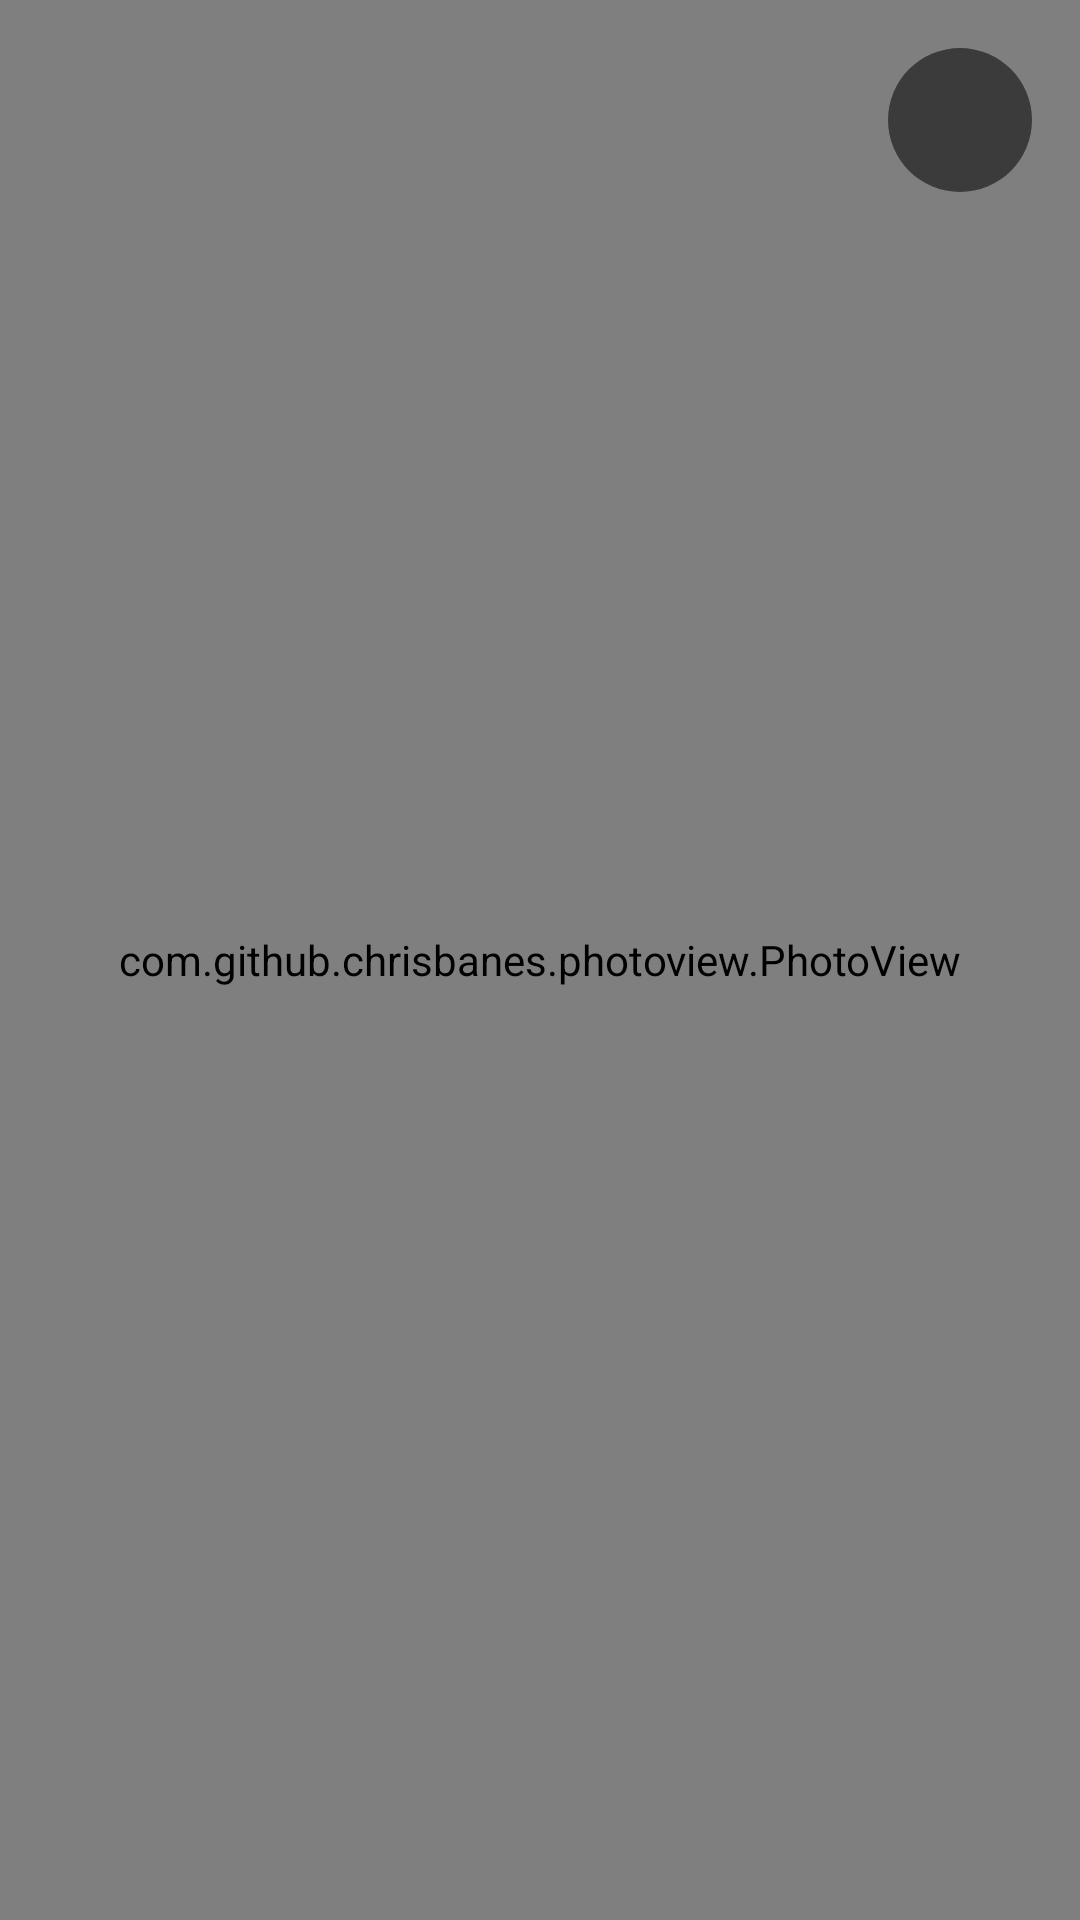

Layout XML and referenced resources for this Android screen:
<!-- AndroidManifest.xml: application theme Theme.FirstClik7 -->
<!-- res/layout/dialog_zoom.xml -->
<?xml version="1.0" encoding="utf-8"?>
<RelativeLayout xmlns:android="http://schemas.android.com/apk/res/android"
    android:layout_width="match_parent"
    android:layout_height="match_parent"
    android:background="#99000000">

    <com.github.chrisbanes.photoview.PhotoView
        android:id="@+id/photo_view"
        android:layout_width="match_parent"
        android:layout_height="match_parent"
        android:scaleType="fitCenter" />

    <ImageButton
        android:id="@+id/btn_fermer"
        android:layout_width="48dp"
        android:layout_height="48dp"
        android:layout_alignParentTop="true"
        android:layout_alignParentEnd="true"
        android:layout_margin="16dp"
        android:src="@drawable/ic_close"
        android:background="@drawable/circle_background"
        android:tint="@android:color/white" />
</RelativeLayout>
<!-- resources referenced by this layout -->
<resources>
  <!-- drawable circle_background (drawable) -->
  <?xml version="1.0" encoding="utf-8"?>
  <shape xmlns:android="http://schemas.android.com/apk/res/android"
      android:shape="oval">
      <solid android:color="#88000000" />
      <size android:width="32dp" android:height="32dp" />
  </shape>
  <style name="Theme.FirstClik7" parent="Theme.MaterialComponents.DayNight.NoActionBar">
          <item name="colorPrimary">@color/purple_500</item>
          <item name="colorPrimaryVariant">@color/purple_700</item>
          <item name="colorOnPrimary">@color/white</item>
          <item name="colorSecondary">@color/teal_200</item>
          <item name="colorSecondaryVariant">@color/teal_700</item>
          <item name="colorOnSecondary">@color/black</item>
          <item name="android:statusBarColor">?attr/colorPrimaryVariant</item>
      </style>
  <color name="purple_500">#FF6200EE</color>
  <color name="purple_700">#FF3700B3</color>
  <color name="white">#FFFFFFFF</color>
  <color name="teal_200">#FF03DAC5</color>
  <color name="teal_700">#FF018786</color>
  <color name="black">#FF000000</color>
</resources>
